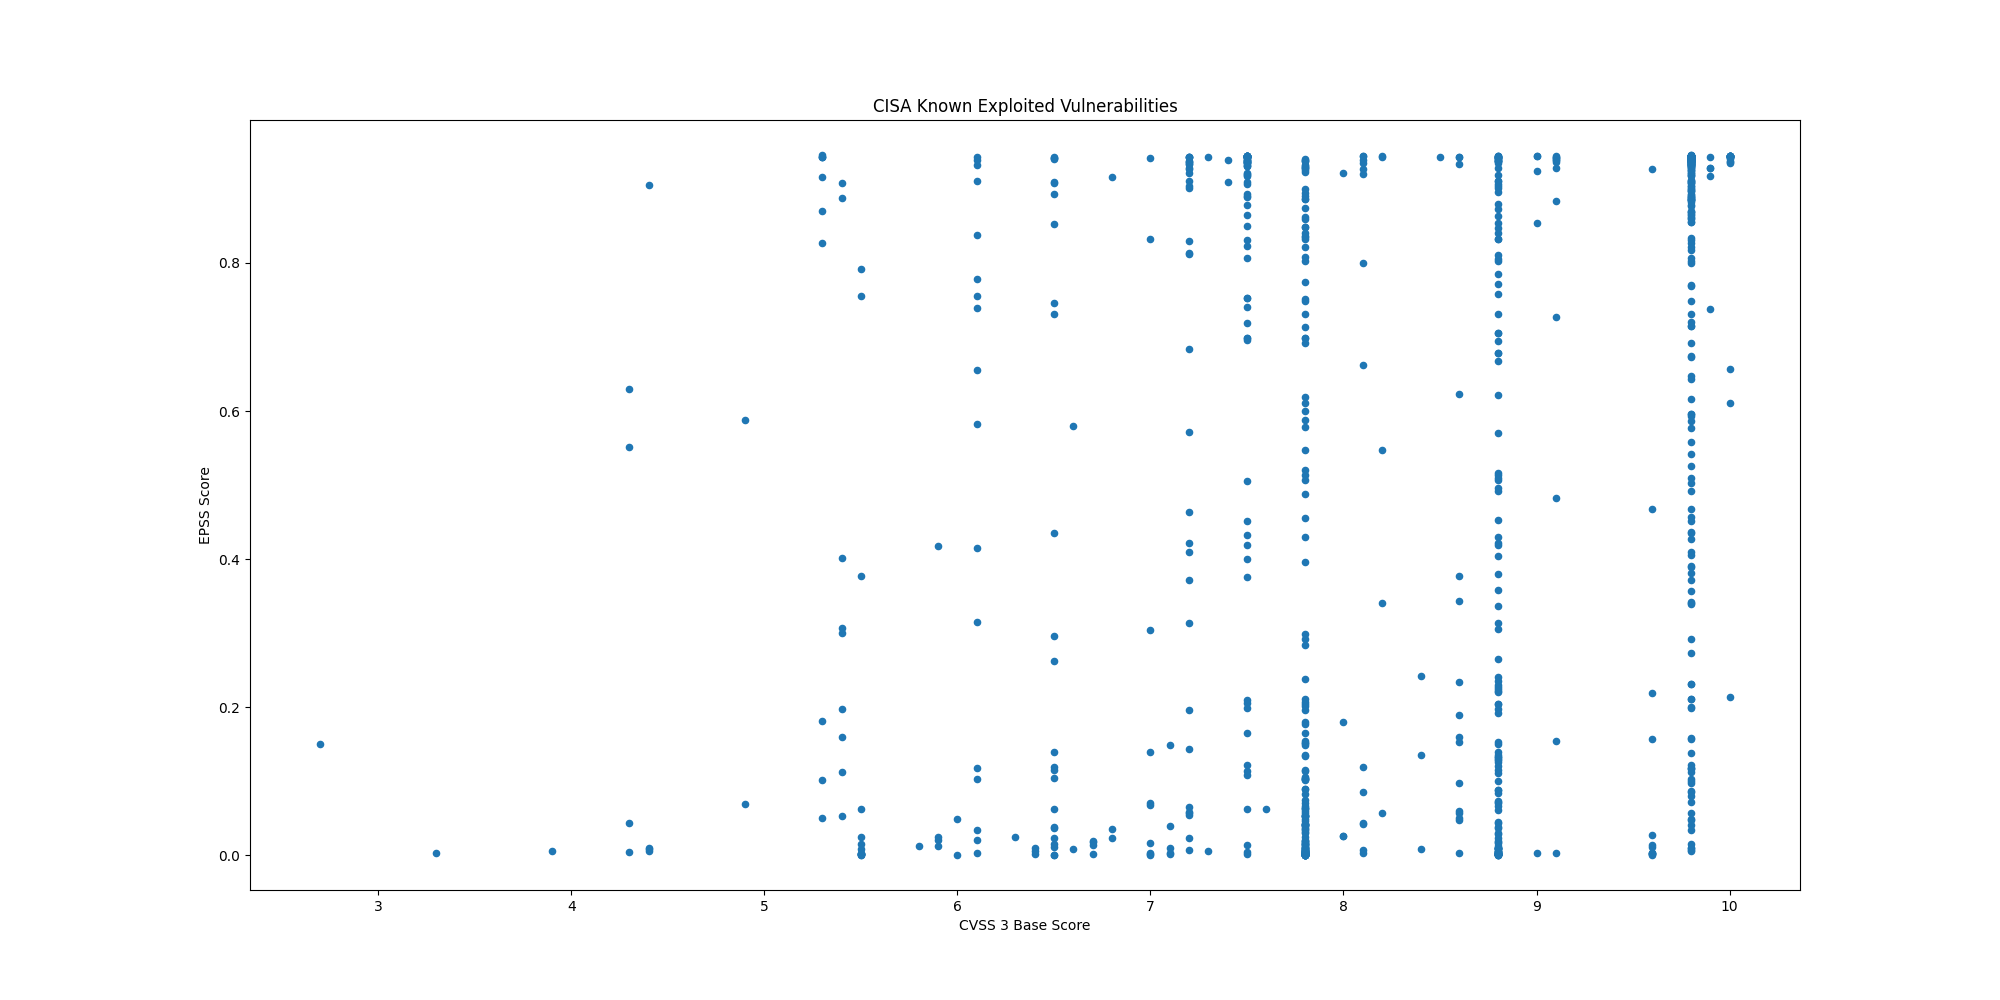

The table this chart was drawn from, first rows:
CVE, CVSS3, EPSS, EPSS Percentile, Description, Date
CVE-2025-42999, , 0.00047, 0.1429, SAP NetWeaver Visual Composer Metadata U…, 2025-05-15
CVE-2024-12987, , 0.2775, 0.9614, DrayTek Vigor2960, Vigor300B, and Vigor3…, 2025-05-15
CVE-2025-4664, , 0.00059, 0.187, Google Chromium contains an insufficient…, 2025-05-15
CVE-2025-32756, , 0.09111, 0.9221, Fortinet FortiFone, FortiVoice, FortiNDR…, 2025-05-14
CVE-2025-32709, 7.8, 0.05327, 0.8951, Microsoft Windows Ancillary Function Dri…, 2025-05-13
CVE-2025-30397, 7.5, 0.1134, 0.9315, Microsoft Windows Scripting Engine conta…, 2025-05-13
CVE-2025-32706, 7.8, 0.08932, 0.9211, Microsoft Windows Common Log File System…, 2025-05-13
CVE-2025-32701, 7.8, 0.05327, 0.8951, Microsoft Windows Common Log File System…, 2025-05-13
CVE-2025-30400, 7.8, 0.05327, 0.8951, Microsoft Windows DWM Core Library conta…, 2025-05-13
CVE-2025-47729, 4.9, 0.06869, 0.9086, TeleMessage TM SGNL contains a hidden fu…, 2025-05-12
CVE-2024-11120, 9.8, 0.5263, 0.9777, Multiple GeoVision devices contain an OS…, 2025-05-07
CVE-2024-6047, , 0.7183, 0.9863, Multiple GeoVision devices contain an OS…, 2025-05-07
CVE-2025-27363, 8.1, 0.6621, 0.9839, FreeType contains an out-of-bounds write…, 2025-05-06
CVE-2025-3248, 9.8, 0.9041, 0.9956, Langflow contains a missing authenticati…, 2025-05-05
CVE-2025-34028, 10.0, 0.6103, 0.9817, Commvault Command Center contains a path…, 2025-05-02
CVE-2024-58136, 9.8, 0.2737, 0.9611, Yii Framework contains an improper prote…, 2025-05-02
CVE-2024-38475, , 0.9248, 0.9972, Apache HTTP Server contains an improper …, 2025-05-01
CVE-2023-44221, 7.2, 0.4219, 0.9726, SonicWall SMA100 appliances contain an O…, 2025-05-01
CVE-2025-31324, 9.8, 0.5771, 0.9801, SAP NetWeaver Visual Composer Metadata U…, 2025-04-29
CVE-2025-1976, 6.7, 0.01789, 0.8177, Broadcom Brocade Fabric OS contains a co…, 2025-04-28
CVE-2025-42599, 9.8, 0.1386, 0.9391, Qualitia Active! Mail contains a stack-b…, 2025-04-28
CVE-2025-3928, 8.8, 0.1508, 0.9419, Commvault Web Server contains an unspeci…, 2025-04-28
CVE-2025-24054, 5.4, 0.3067, 0.9644, Microsoft Windows NTLM contains an exter…, 2025-04-17
CVE-2025-31201, , 0.00246, 0.479, Apple iOS, iPadOS, macOS, and other Appl…, 2025-04-17
CVE-2025-31200, , 0.00225, 0.4526, Apple iOS, iPadOS, macOS, and other Appl…, 2025-04-17
CVE-2021-20035, 6.5, 0.1393, 0.9393, SonicWall SMA100 appliances contain an O…, 2025-04-16
CVE-2024-53150, 7.1, 0.00298, 0.5267, Linux Kernel contains an out-of-bounds r…, 2025-04-09
CVE-2024-53197, , 0.00176, 0.3981, Linux Kernel contains an out-of-bounds a…, 2025-04-09
CVE-2025-29824, , 0.01857, 0.8208, Microsoft Windows Common Log File System…, 2025-04-08
CVE-2025-30406, 9.8, 0.7486, 0.9879, Gladinet CentreStack and Triofox contain…, 2025-04-08
CVE-2025-31161, 9.8, 0.3898, 0.9707, CrushFTP contains an authentication bypa…, 2025-04-07
CVE-2025-22457, 9.8, 0.08722, 0.9201, Ivanti Connect Secure, Policy Secure, an…, 2025-04-04
CVE-2025-24813, 9.8, 0.9368, 0.9983, Apache Tomcat contains a path equivalenc…, 2025-04-01
CVE-2024-20439, 9.8, 0.8888, 0.9948, Cisco Smart Licensing Utility contains a…, 2025-03-31
CVE-2025-2783, , 0.03941, 0.8773, Google Chromium Mojo on Windows contains…, 2025-03-27
CVE-2019-9875, 8.8, 0.1533, 0.9424, Sitecore CMS and Experience Platform (XP…, 2025-03-26
CVE-2019-9874, 9.8, 0.2312, 0.9559, Sitecore CMS and Experience Platform (XP…, 2025-03-26
CVE-2025-30154, 8.6, 0.3771, 0.9698, reviewdog action-setup GitHub Action con…, 2025-03-24
CVE-2024-48248, 8.6, 0.9335, 0.998, NAKIVO Backup and Replication contains a…, 2025-03-19
CVE-2025-1316, 9.8, 0.6726, 0.9843, Edimax IC-7100 IP camera contains an OS …, 2025-03-19
CVE-2025-30066, 8.6, 0.6236, 0.9823, tj-actions/changed-files GitHub Action c…, 2025-03-18
CVE-2025-24472, 9.8, 0.09968, 0.9261, Fortinet FortiOS and FortiProxy contain …, 2025-03-18
CVE-2025-21590, 4.4, 0.00922, 0.7478, Juniper Junos OS contains an improper is…, 2025-03-13
CVE-2025-24201, 8.8, 0.00076, 0.2385, Apple iOS, iPadOS, macOS, and other Appl…, 2025-03-13
CVE-2025-24993, , 0.02562, 0.8471, Microsoft Windows New Technology File Sy…, 2025-03-11
CVE-2025-24991, , 0.03298, 0.8655, Microsoft Windows New Technology File Sy…, 2025-03-11
CVE-2025-24985, , 0.01148, 0.7735, Microsoft Windows Fast FAT File System D…, 2025-03-11
CVE-2025-24984, , 0.1913, 0.9499, Microsoft Windows New Technology File Sy…, 2025-03-11
CVE-2025-24983, 7.0, 0.01632, 0.8093, Microsoft Windows Win32 Kernel Subsystem…, 2025-03-11
CVE-2025-26633, , 0.03681, 0.873, Microsoft Windows Management Console (MM…, 2025-03-11
CVE-2024-13161, 7.5, 0.8926, 0.995, Ivanti Endpoint Manager (EPM) contains a…, 2025-03-10
CVE-2024-13160, 7.5, 0.907, 0.9958, Ivanti Endpoint Manager (EPM) contains a…, 2025-03-10
CVE-2024-13159, 7.5, 0.9311, 0.9978, Ivanti Endpoint Manager (EPM) contains a…, 2025-03-10
CVE-2024-57968, 8.8, 0.07012, 0.9096, Advantive VeraCore contains an unrestric…, 2025-03-10
CVE-2025-25181, 7.5, 0.2097, 0.9529, Advantive VeraCore contains a SQL inject…, 2025-03-10
CVE-2025-22226, 6.0, 0.04915, 0.8903, VMware ESXi, Workstation, and Fusion con…, 2025-03-04
CVE-2025-22225, 8.2, 0.05699, 0.8991, VMware ESXi contains an arbitrary write …, 2025-03-04
CVE-2025-22224, 8.2, 0.3411, 0.9673, VMware ESXi and Workstation contain a ti…, 2025-03-04
CVE-2024-50302, 5.5, 0.00195, 0.4196, The Linux kernel contains a use of unini…, 2025-03-04
CVE-2024-4885, 9.8, 0.9428, 0.9992, Progress WhatsUp Gold contains a path tr…, 2025-03-03
... 971 more rows
